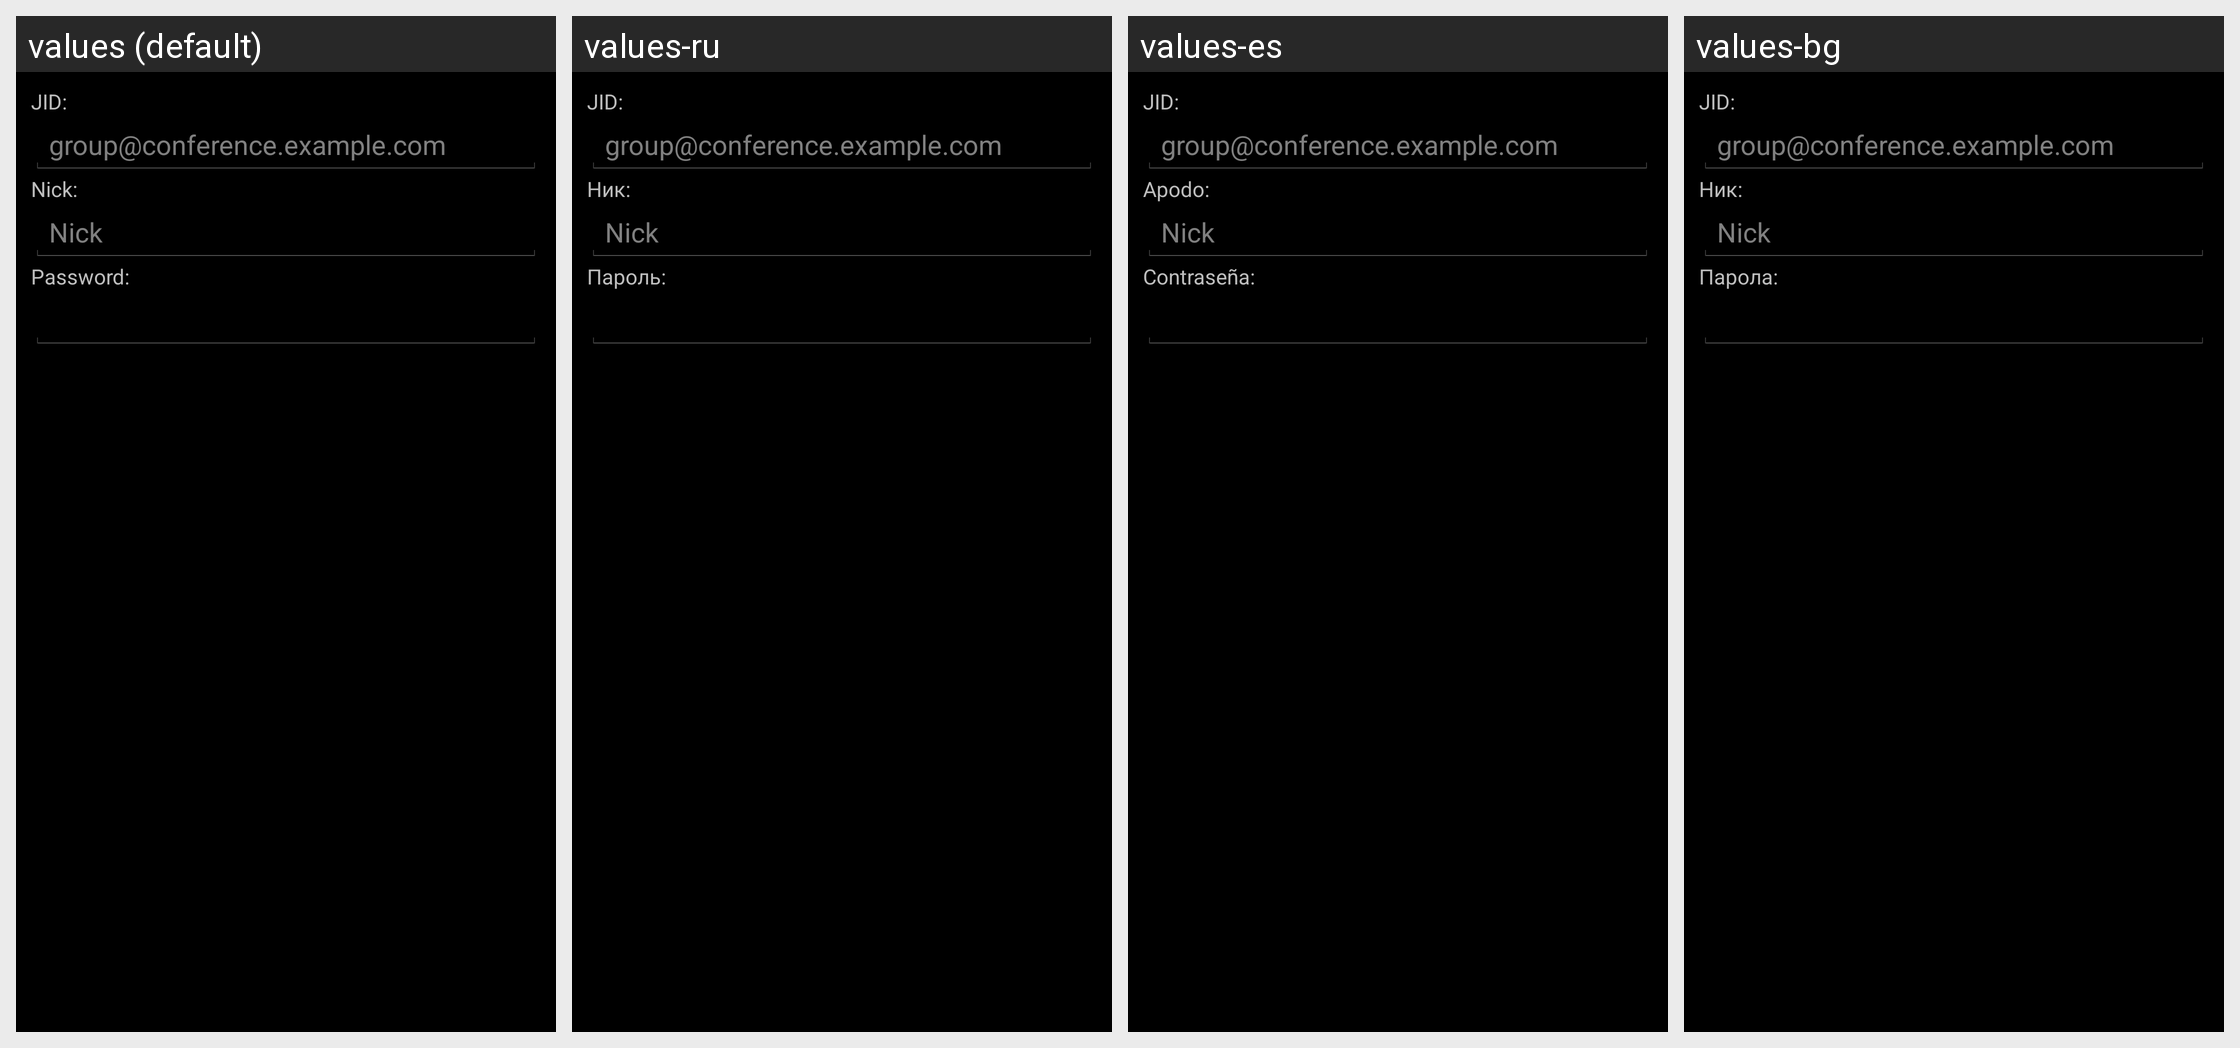

This grid shows one Android layout under several languages. Give, for every string resource on the screen, its name, the default text and each shown locale's text.
Android screen res/layout/muc_join.xml rendered under 4 locales, left to right: values (default), values-ru, values-es, values-bg. Device: Nexus 5 (rendered at 1080×1920; each locale shown at half size, 540×960, under a caption strip naming it); theme AppThemeDark.
Other locales in the repository, not shown: values-ca, values-ga.
Strings drawn on this screen, with the default value and each locale's value (text and hints the layout hard-codes, and strings that could not be matched under every locale, appear in the picture but are not listed):

DialogJid
  values: JID:
  values-ru: JID:
  values-es: JID:
  values-bg: JID:

Nick
  values: Nick:
  values-ru: Ник:
  values-es: Apodo:
  values-bg: Ник:

DialogPassword
  values: Password:
  values-ru: Пароль:
  values-es: Contraseña:
  values-bg: Парола:
